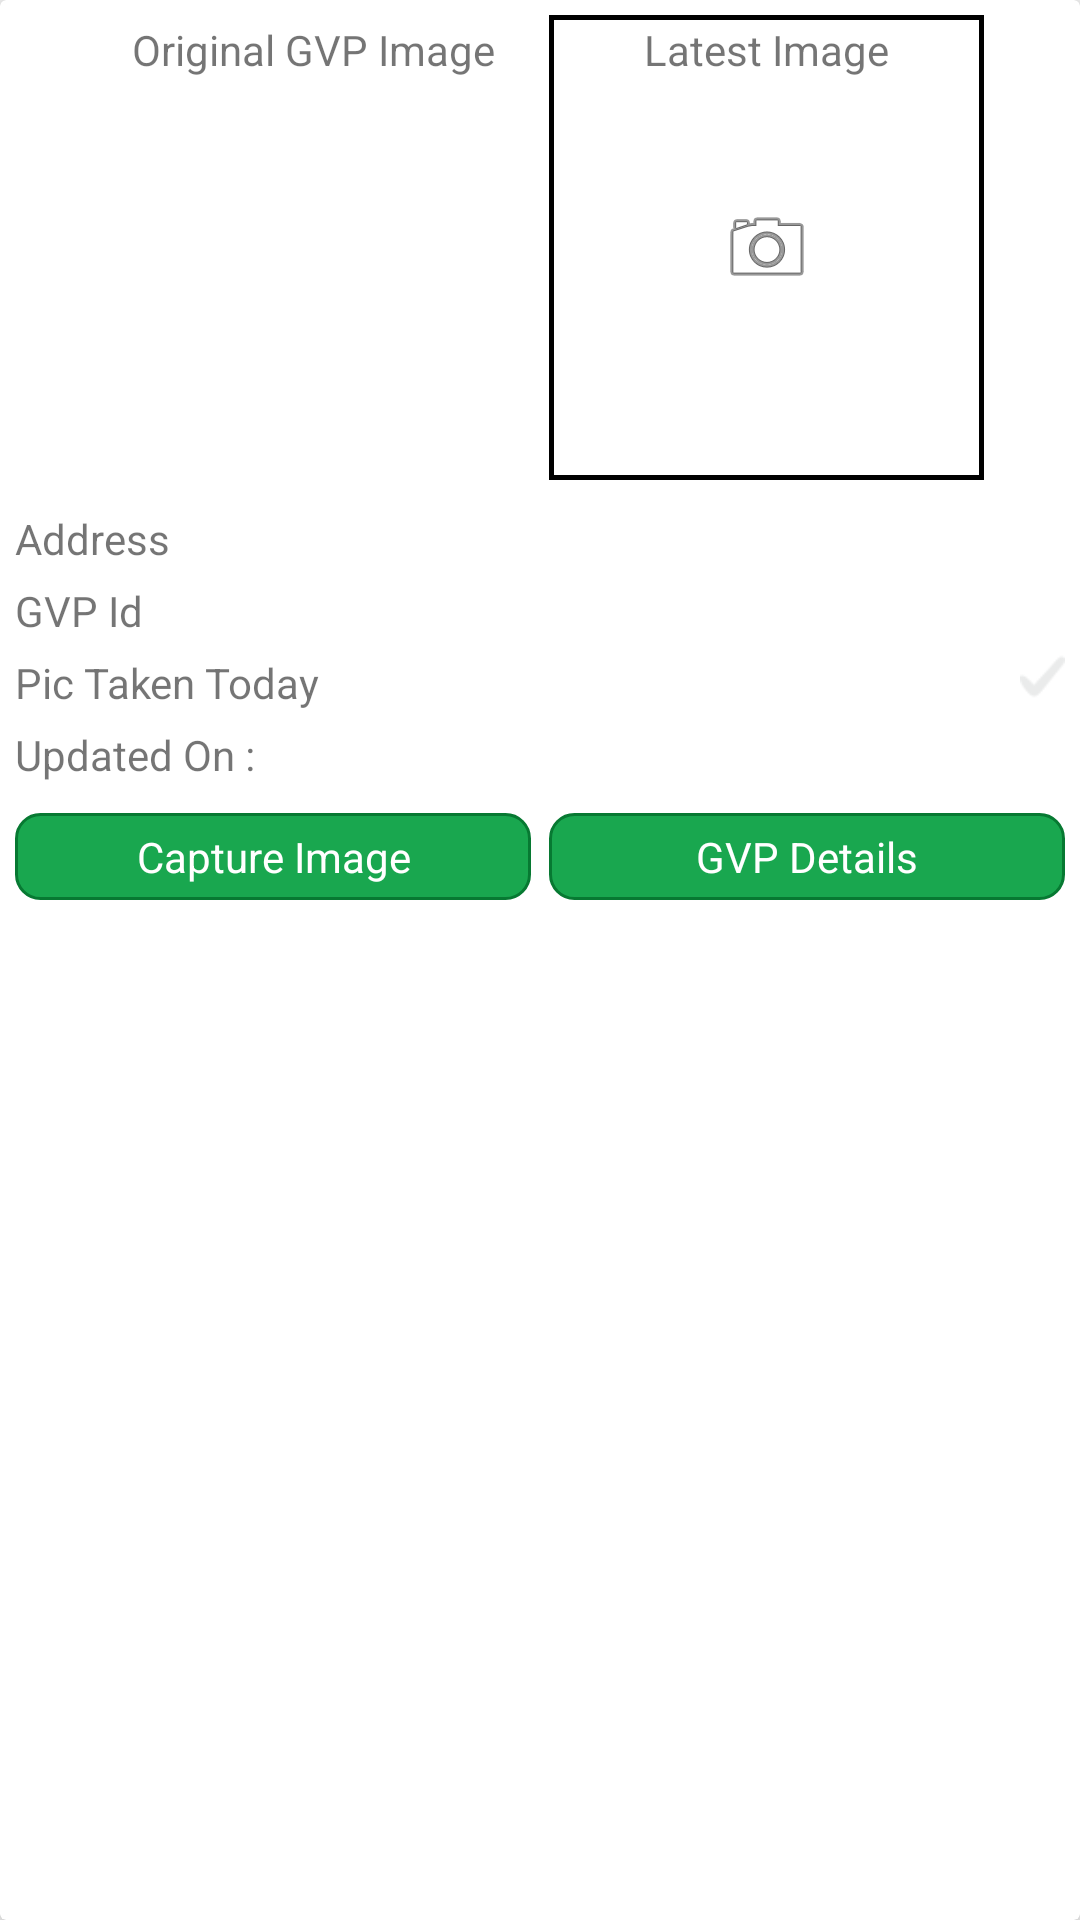

Reconstruct the res/layout file that produces this screen, plus the resources it refers to.
<!-- AndroidManifest.xml: application theme AppTheme -->
<!-- res/layout/nodal_officer_item_view.xml -->
<?xml version="1.0" encoding="utf-8"?>
<android.support.v7.widget.CardView xmlns:android="http://schemas.android.com/apk/res/android"
    xmlns:app="http://schemas.android.com/apk/res-auto"
    android:layout_width="match_parent"
    android:layout_height="wrap_content"
    android:layout_margin="5dp"
    app:cardElevation="5dp">

    <LinearLayout
        android:layout_width="match_parent"
        android:layout_height="match_parent"
        android:orientation="vertical"
        android:padding="5dp">

        <LinearLayout
            android:layout_width="match_parent"
            android:layout_height="wrap_content"
            android:gravity="center_horizontal">

            <LinearLayout
                android:layout_width="145dp"
                android:layout_height="155dp"
                android:layout_marginEnd="3dp"
                android:layout_marginRight="3dp"
                android:background="@drawable/black_border_bold"
                android:orientation="vertical"
                android:padding="2dp">

                <TextView
                    android:layout_width="match_parent"
                    android:layout_height="wrap_content"
                    android:gravity="center_horizontal"
                    android:text="Original GVP Image" />

                <ImageView
                    android:id="@+id/image_admin_clicked"
                    android:layout_width="match_parent"
                    android:layout_height="wrap_content"
                    android:layout_weight="1"
                    android:layout_gravity="center"
                    android:scaleType="centerInside" />

                <TextView

                    android:id="@+id/admin_image_date_time"
                    android:layout_width="match_parent"
                    android:layout_height="wrap_content"
                    android:gravity="center_horizontal"
                    android:text="" />
            </LinearLayout>

            <LinearLayout
                android:layout_width="145dp"
                android:layout_height="155dp"
                android:layout_marginStart="3dp"
                android:layout_marginLeft="3dp"
                android:background="@drawable/black_border_normal"
                android:orientation="vertical"
                android:padding="2dp">

                <TextView
                    android:layout_width="match_parent"
                    android:layout_height="wrap_content"
                    android:gravity="center_horizontal"
                    android:text="Latest Image" />

                <ImageView
                    android:id="@+id/latest_officer_clicked"
                    android:layout_width="match_parent"
                    android:layout_height="wrap_content"
                    android:layout_gravity="center"
                    android:layout_weight="1"
                    android:scaleType="centerInside"
                    android:src="@android:drawable/ic_menu_camera" />

                <TextView
                    android:id="@+id/nodal_image_date_time"
                    android:layout_width="match_parent"
                    android:layout_height="wrap_content"
                    android:gravity="center_horizontal"
                    android:text="" />
            </LinearLayout>
        </LinearLayout>


        <RelativeLayout
            android:layout_width="match_parent"
            android:layout_height="wrap_content"
            android:layout_marginTop="10dp">

            <TextView
                android:id="@+id/address_label"
                android:layout_width="wrap_content"
                android:layout_height="wrap_content"
                android:layout_marginEnd="10dp"
                android:layout_marginRight="10dp"
                android:text="@string/address" />

            <TextView
                android:id="@+id/address"
                android:layout_width="wrap_content"
                android:layout_height="wrap_content"
                android:layout_alignParentEnd="true"
                android:layout_alignParentRight="true"
                android:layout_toEndOf="@+id/address_label"
                android:layout_toRightOf="@+id/address_label"
                android:gravity="end"
                android:textStyle="bold" />
        </RelativeLayout>

        <RelativeLayout
            android:layout_width="match_parent"
            android:layout_height="wrap_content"
            android:layout_marginTop="5dp">

            <TextView
                android:layout_width="wrap_content"
                android:layout_height="wrap_content"
                android:text="@string/gvp_id" />

            <TextView
                android:id="@+id/gvp_id"
                android:layout_width="wrap_content"
                android:layout_height="wrap_content"
                android:layout_alignParentEnd="true"
                android:layout_alignParentRight="true"
                android:textStyle="bold" />

        </RelativeLayout>

        <RelativeLayout
            android:layout_width="match_parent"
            android:layout_height="wrap_content"
            android:layout_marginTop="5dp">

            <TextView
                android:layout_width="wrap_content"
                android:layout_height="wrap_content"
                android:text="Pic Taken Today" />

            <TextView
                android:id="@+id/todays_pic"
                android:layout_width="15dp"
                android:layout_height="15dp"
                android:layout_alignParentEnd="true"
                android:layout_alignParentRight="true"
                android:background="@mipmap/check_grey"
                android:textStyle="bold" />
        </RelativeLayout>

        <RelativeLayout
            android:layout_width="match_parent"
            android:layout_height="wrap_content"
            android:layout_marginTop="5dp">

            <TextView
                android:layout_width="wrap_content"
                android:layout_height="wrap_content"
                android:text="@string/updated_on" />

            <TextView
                android:id="@+id/tv_updated_on"
                android:layout_width="wrap_content"
                android:layout_height="wrap_content"
                android:layout_alignParentEnd="true"
                android:layout_alignParentRight="true"
                android:textStyle="bold" />
        </RelativeLayout>


        <LinearLayout
            android:layout_width="match_parent"
            android:layout_height="wrap_content"
            android:layout_marginTop="10dp">

            <TextView
                android:id="@+id/btn_capture"
                android:layout_width="0dp"
                android:layout_height="wrap_content"
                android:layout_marginEnd="3dp"
                android:layout_marginRight="3dp"
                android:layout_weight="1"
                android:background="@drawable/btn_selector"
                android:gravity="center"
                android:padding="5dp"
                android:text="@string/capture_image"
                android:textColor="@android:color/white" />

            <TextView
                android:id="@+id/btn_proceed"
                android:layout_width="0dp"
                android:layout_height="wrap_content"
                android:layout_marginStart="3dp"
                android:layout_marginLeft="3dp"
                android:layout_weight="1"
                android:background="@drawable/btn_selector"
                android:gravity="center"
                android:padding="5dp"
                android:text="@string/action_gvp_details"
                android:textColor="@android:color/white" />
        </LinearLayout>

    </LinearLayout>
</android.support.v7.widget.CardView>
<!-- resources referenced by this layout -->
<resources>
  <!-- drawable black_border_normal (drawable) -->
  <?xml version="1.0" encoding="utf-8"?>
  <shape xmlns:android="http://schemas.android.com/apk/res/android"
      android:shape="rectangle">
  
      <stroke
          android:width="1.5dp"
          android:color="@android:color/black" />
  
  </shape>
  <!-- drawable btn_selector (drawable) -->
  <?xml version="1.0" encoding="utf-8"?>
  <selector xmlns:android="http://schemas.android.com/apk/res/android">
      <item android:state_enabled="true">
          <shape android:shape="rectangle">
              <corners android:radius="8dp" />
              <solid android:color="@color/colorPrimary" />
              <stroke android:width="1dp" android:color="@color/colorPrimaryDark" />
          </shape>
      </item>
      <item>
          <shape android:shape="rectangle">
              <corners android:radius="8dp" />
              <solid android:color="@android:color/darker_gray" />
          </shape>
      </item>
  </selector>
  <!-- mipmap check_grey: png bitmap (mipmap-mdpi, 830 bytes) -->
  <string name="action_gvp_details">GVP Details</string>
  <string name="address">Address</string>
  <string name="capture_image">Capture Image</string>
  <string name="gvp_id">GVP Id</string>
  <string name="updated_on">Updated On :</string>
  <style name="AppTheme" parent="Theme.AppCompat.Light.DarkActionBar">
          
          <item name="colorPrimary">@color/colorPrimary</item>
          <item name="colorPrimaryDark">@color/colorPrimaryDark</item>
          <item name="colorAccent">@color/colorAccent</item>
      </style>
  <color name="colorPrimary">#19a74f</color>
  <color name="colorPrimaryDark">#077932</color>
  <color name="colorAccent">#1bba41</color>
</resources>
